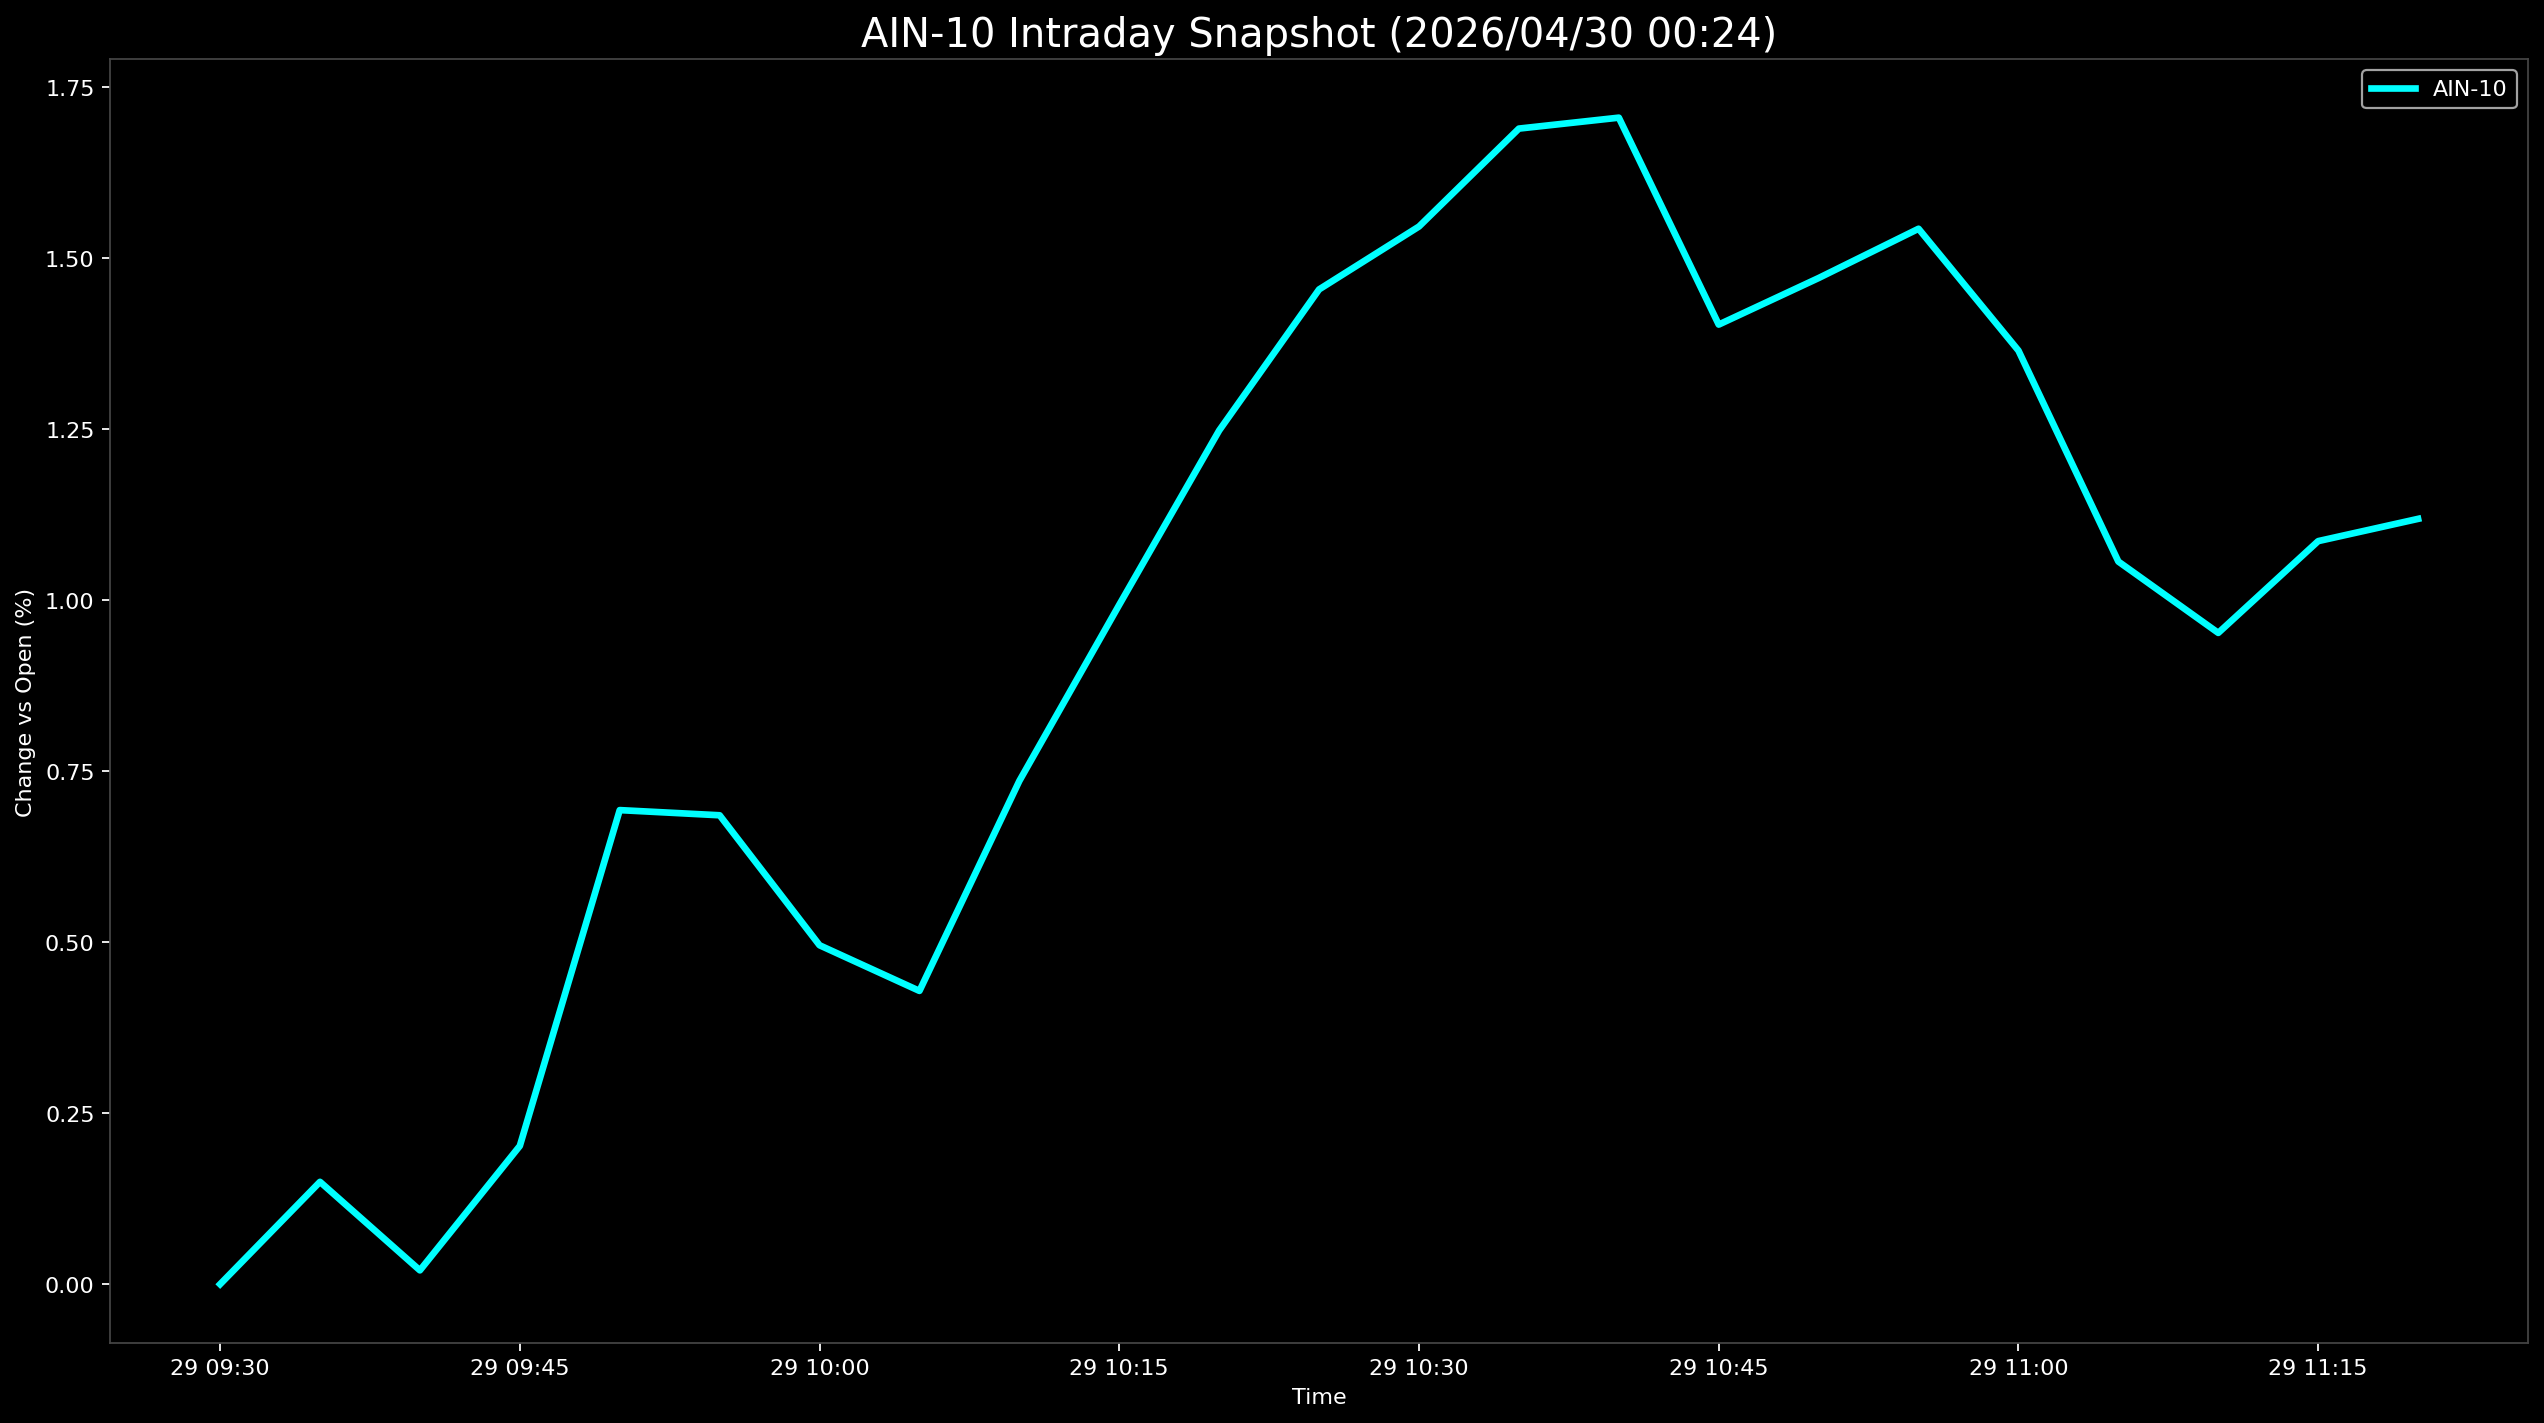

Values plotted in this chart, from the file beside it:
Datetime, AIN-10
2026-04-29 09:30:00, 0.0
2026-04-29 09:35:00, 0.1496
2026-04-29 09:40:00, 0.0203
2026-04-29 09:45:00, 0.2021
2026-04-29 09:50:00, 0.6929
2026-04-29 09:55:00, 0.6854
2026-04-29 10:00:00, 0.4954
2026-04-29 10:05:00, 0.4287
2026-04-29 10:10:00, 0.7356
2026-04-29 10:15:00, 0.9931
2026-04-29 10:20:00, 1.248
2026-04-29 10:25:00, 1.454
2026-04-29 10:30:00, 1.546
2026-04-29 10:35:00, 1.689
2026-04-29 10:40:00, 1.705
2026-04-29 10:45:00, 1.403
2026-04-29 10:50:00, 1.471
2026-04-29 10:55:00, 1.543
2026-04-29 11:00:00, 1.365
2026-04-29 11:05:00, 1.056
2026-04-29 11:10:00, 0.9519
2026-04-29 11:15:00, 1.086
2026-04-29 11:20:00, 1.119
